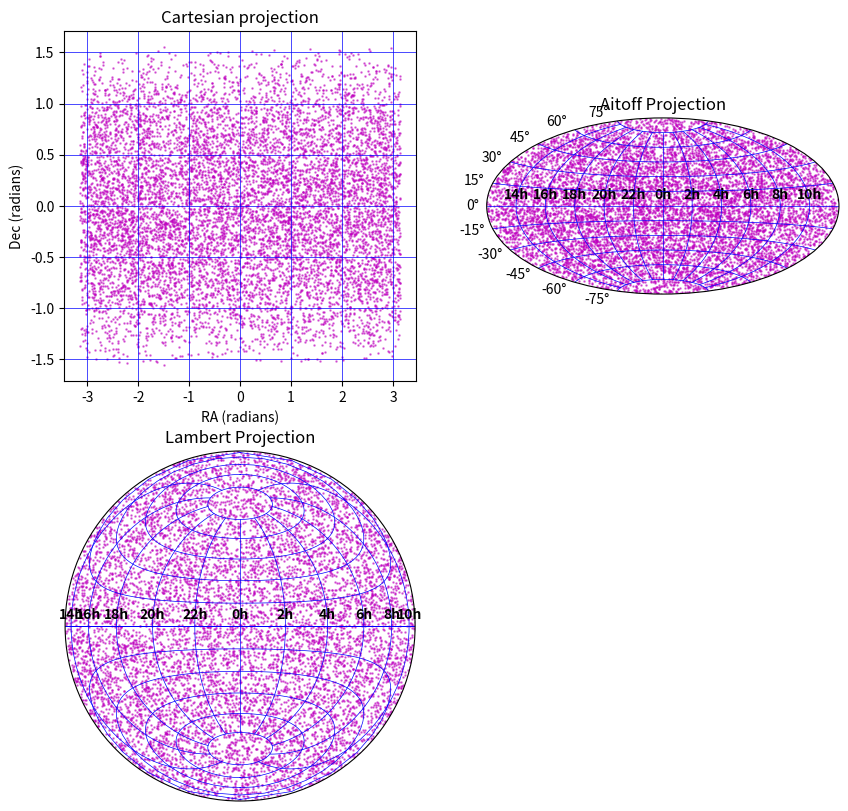

Reproduce this figure in Python. (Note: this script raises an exception after producing the figure.)
import matplotlib.pyplot as plt
import numpy as np
from numpy.random import random

ra = 2*np.pi*(random(10000)-0.5)
dec = np.arcsin(1.-random(10000)*2)

fig_save = "/d/www/kianah/public_html/week4_map_projections.png"
plt.clf()

fig = plt.figure(figsize=[10,10])

#KFH Plot x-y
# Note: There are more points near the equator of the sphere when
# projected into the cartesian grid.
ax1 = fig.add_subplot(221)
ax1.scatter(ra, dec, marker='o', color='m', s=0.7, alpha=0.5)
ax1.grid(color='b', linestyle='solid', linewidth=0.5)
ax1.set_xlabel("RA (radians)")
ax1.set_ylabel("Dec (radians)")
ax1.set_title("Cartesian projection")

#KFH Plot aitoff projection
ax = fig.add_subplot(222, projection='aitoff')
ax.scatter(ra, dec, marker='o', color='m', s=0.7, alpha=0.5)
xlab = ['14h','16h','18h','20h','22h','0h','2h','4h','6h','8h','10h']
ax.set_xticklabels(xlab, weight=800)
ax.grid(color='b', linestyle='solid', linewidth=0.5)
ax.set_title("Aitoff Projection")

#KFH Plot Lambert projection
ax2 = fig.add_subplot(223, projection='lambert')
ax2.scatter(ra, dec, marker='o', color='m', s=0.7, alpha=0.5)
xlab = ['14h','16h','18h','20h','22h','0h','2h','4h','6h','8h','10h']
ax2.set_xticklabels(xlab, weight=800)
ax2.grid(color='b', linestyle='solid', linewidth=0.5)
ax2.set_title("Lambert Projection")

fig.savefig(fig_save)

print("figure saved at " + fig_save) 
